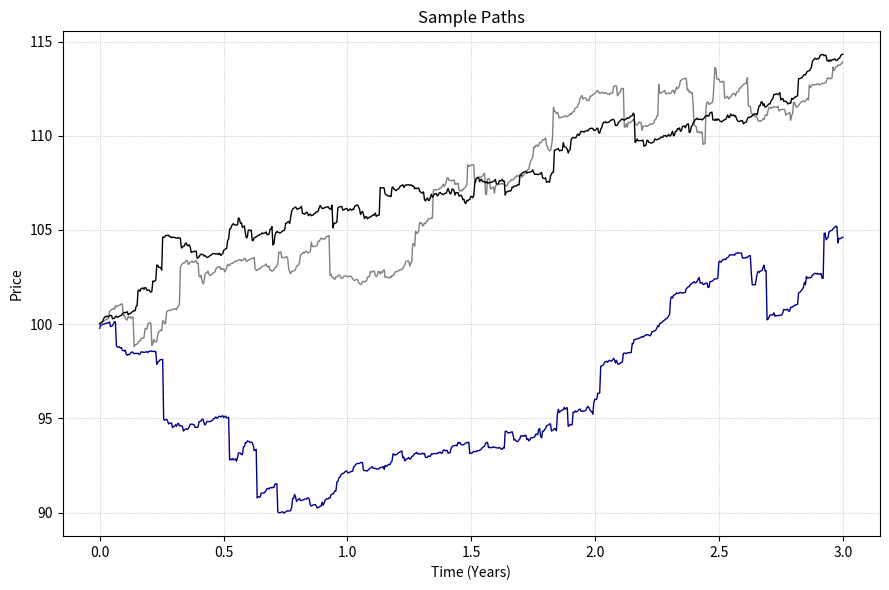
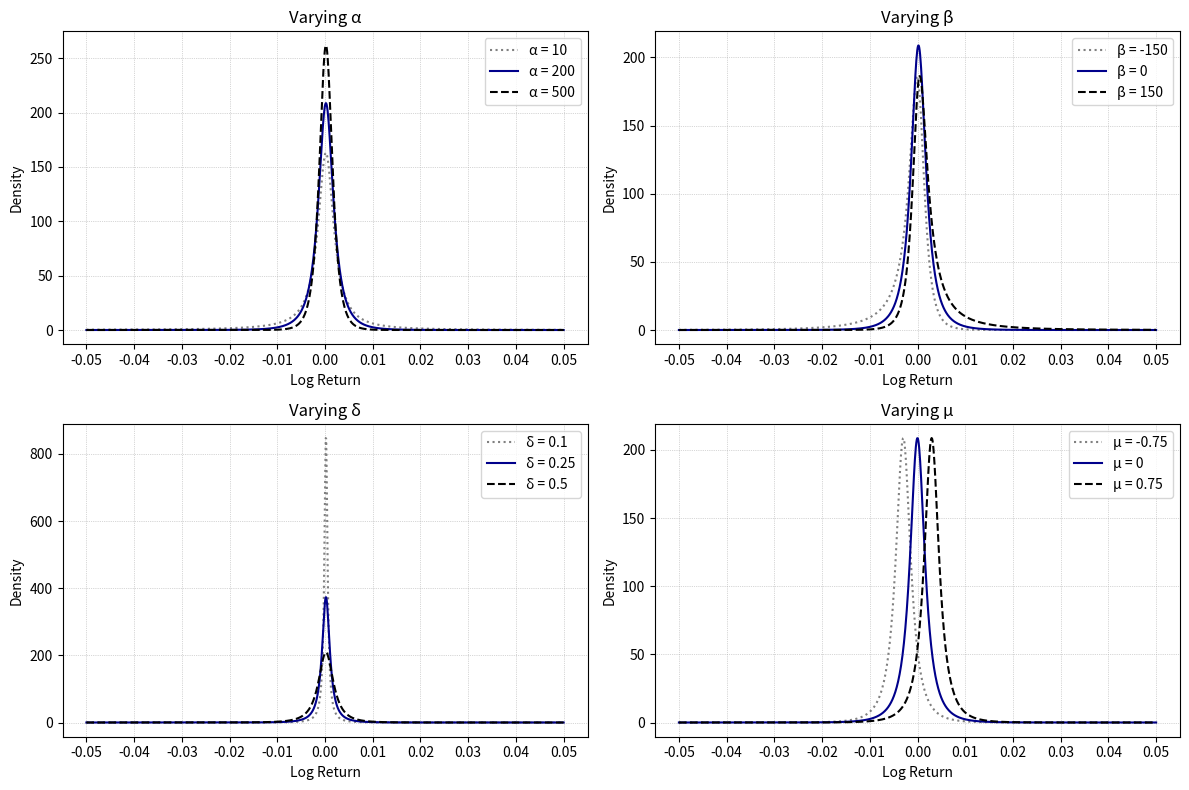

Write Python code to recreate these figures, in order.
import numpy as np
import pandas as pd
import matplotlib.pyplot as plt
from matplotlib import cm
from scipy.special import k1

def NIG_sim(params: tuple, T: int, dt: float) -> np.ndarray:
   
    # Unpack parameters
    mu, alpha, beta, delta = params

    #number of steps
    steps = int(T * (1/dt))
    
    # Sub arg gamma
    gamma = np.sqrt(alpha**2 - beta**2)

    # IG process and i.i.d BM
    IG = np.random.wald(delta * dt / gamma, (delta * dt) ** 2, steps)
    dW = np.random.normal(0, 1, steps)

    # Mixture model sampler
    log_returns = mu * dt + beta * IG + dW * np.sqrt(IG)

    return log_returns

def NIG_density(x: np.ndarray, params: tuple, dt: float) -> np.ndarray:

    # Unpack parameters
    mu, alpha, beta, delta = params

    # Adjust for time step
    mu = mu * dt
    delta = delta * dt

    # Compute args
    gamma = np.sqrt(alpha**2 - beta**2)
    arg = np.sqrt(delta**2 + np.power(x - mu, 2))

    # Compute density components
    numerator = alpha * delta * k1(alpha * arg)
    denominator = np.pi * arg
    exponent = np.exp(delta * gamma + beta * (x - mu))

    # Assemble to density
    density = (numerator / denominator) * exponent
    return np.maximum(density, 1e-30)

# Set a random seed for reproducibility
np.random.seed(1)

# Simulation parameters
dt = 1/252
T = 3
N_steps = int(T / dt)

# True parameters
mu = 0.05
alpha = 60
beta = -5
delta = 0.3 ** 2
true_params = (mu, alpha, beta, delta)

# Sample path simulation
n_paths = 3
time = np.linspace(0, T, N_steps)
colors = [ "grey", "darkblue", "black"]
linestyles = [ ":", "-", "--"]

plt.figure(figsize=(9, 6))
for i in range(len(colors)):
    log_returns = NIG_sim(true_params, T, dt)
    S_t = 100 * np.exp(np.cumsum(log_returns))
    plt.plot(time, S_t, lw=1, color=colors[i])

plt.title("Sample Paths", fontsize=12)
plt.xlabel("Time (Years)", fontsize=10)
plt.ylabel("Price", fontsize=10)
plt.grid(True, linestyle=':', linewidth=0.5)
plt.tight_layout()
plt.show()

# Reinitialize parameters 
mu = 0.05
alpha = 200
beta = -5
delta = 0.5
true_params = (mu, alpha, beta, delta)

# x-axis for density plots
x = np.linspace(-0.05, 0.05, 1000)

# Parameter variations
alphas = [10, 200, 500]
betas = [-150, 0, 150]
deltas = [0.1, 0.25, 0.5]
mus = [-0.75, 0, 0.75]

fig, axs = plt.subplots(2, 2, figsize=(12, 8))

# Top Left: Varying α
for i, alpha_val in enumerate(alphas):
    density = NIG_density(x, (mu, alpha_val, beta, delta), dt)
    axs[0, 0].plot(x, density, color=colors[i], label=f'α = {alpha_val}', linestyle=linestyles[i])
axs[0, 0].set_title("Varying α")
axs[0, 0].set_xlabel("Log Return")
axs[0, 0].set_ylabel("Density")
axs[0, 0].legend()
axs[0, 0].grid(True, linestyle=':', linewidth=0.5)
axs[0, 0].set_xticks(np.arange(-0.05, 0.0501, 0.01))

# Top Right: Varying β
for i, beta_val in enumerate(betas):
    density = NIG_density(x, (mu, alpha, beta_val, delta), dt)
    axs[0, 1].plot(x, density, color=colors[i], label=f'β = {beta_val}', linestyle=linestyles[i])
axs[0, 1].set_title("Varying β")
axs[0, 1].set_xlabel("Log Return")
axs[0, 1].set_ylabel("Density")
axs[0, 1].legend()
axs[0, 1].grid(True, linestyle=':', linewidth=0.5)
axs[0, 1].set_xticks(np.arange(-0.05, 0.0501, 0.01))

# Bottom Left: Varying δ
for i, delta_val in enumerate(deltas):
    density = NIG_density(x, (mu, alpha, beta, delta_val), dt)
    axs[1, 0].plot(x, density, color=colors[i], label=f'δ = {delta_val}', linestyle=linestyles[i])
axs[1, 0].set_title("Varying δ")
axs[1, 0].set_xlabel("Log Return")
axs[1, 0].set_ylabel("Density")
axs[1, 0].legend()
axs[1, 0].grid(True, linestyle=':', linewidth=0.5)
axs[1, 0].set_xticks(np.arange(-0.05, 0.0501, 0.01))

# Bottom Right: Varying μ
for i, mu_val in enumerate(mus):
    density = NIG_density(x, (mu_val, alpha, beta, delta), dt)
    axs[1, 1].plot(x, density, color=colors[i], label=f'μ = {mu_val}', linestyle=linestyles[i])
axs[1, 1].set_title("Varying μ")
axs[1, 1].set_xlabel("Log Return")
axs[1, 1].set_ylabel("Density")
axs[1, 1].legend()
axs[1, 1].grid(True, linestyle=':', linewidth=0.5)
axs[1, 1].set_xticks(np.arange(-0.05, 0.0501, 0.01))

plt.tight_layout()
plt.show()
